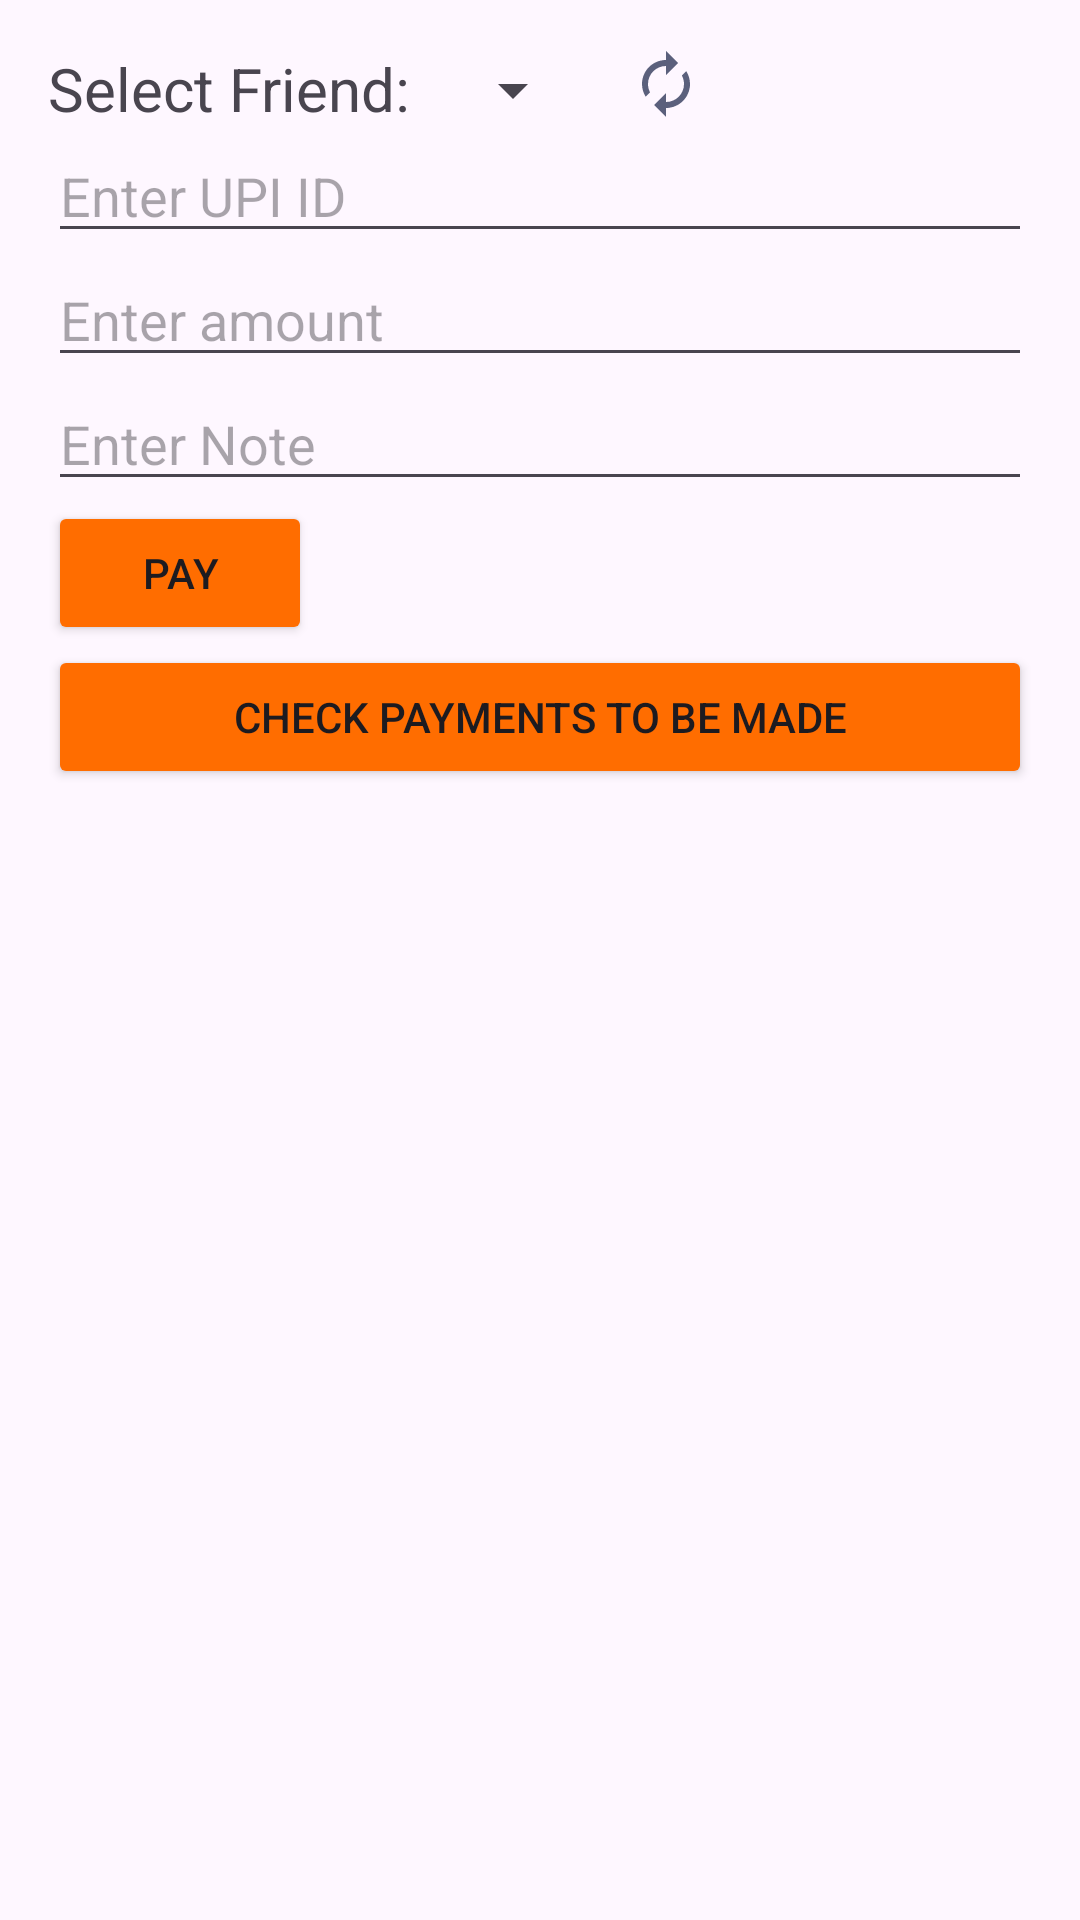

Here is an Android app screen rendered from its layout file. Give the layout XML and the strings, colors and styles it references.
<!-- AndroidManifest.xml: application theme Theme.ProjectWork2 -->
<!-- res/layout/fragment_payments.xml -->
<?xml version="1.0" encoding="utf-8"?>
<LinearLayout xmlns:android="http://schemas.android.com/apk/res/android"
    xmlns:app="http://schemas.android.com/apk/res-auto"
    xmlns:tools="http://schemas.android.com/tools"
    android:id="@+id/main"
    android:layout_width="match_parent"
    android:layout_height="match_parent"
    tools:context=".MainActivity"
    android:orientation="vertical"
    android:padding="16dp"
    >
    <RelativeLayout
        android:layout_width="wrap_content"
        android:layout_height="wrap_content">

        <TextView
            android:layout_width="wrap_content"
            android:layout_height="wrap_content"
            android:id="@+id/tv1"
            android:text="Select Friend:"
            android:textSize="20dp"/>
        <Spinner
            android:layout_width="wrap_content"
            android:layout_height="wrap_content"
            android:id="@+id/spinner_name"
            android:layout_marginTop="2dp"
            android:layout_toRightOf="@+id/tv1"
            android:layout_marginLeft="10dp"/>
        <ImageButton
            android:layout_width="wrap_content"
            android:layout_height="wrap_content"
            android:id="@+id/refresh"
            android:contentDescription="@string/your_button_description"
            android:src="@drawable/baseline_autorenew_24"
            android:background="?attr/selectableItemBackgroundBorderless"
            android:backgroundTint="#FF6D00"
            android:layout_toRightOf="@+id/spinner_name"
            android:layout_marginLeft="15dp"
            />

    </RelativeLayout>








    <EditText
        android:layout_width="match_parent"
        android:layout_height="wrap_content"
        android:id="@+id/upiid"
        android:hint="Enter UPI ID"/>
    <EditText
        android:layout_width="match_parent"
        android:layout_height="wrap_content"
        android:id="@+id/amount"
        android:hint="Enter amount"
        android:inputType="numberDecimal"/>
    <EditText
        android:layout_width="match_parent"
        android:layout_height="wrap_content"
        android:id="@+id/note"
        android:hint="Enter Note"/>
    <Button
        android:layout_width="wrap_content"
        android:layout_height="wrap_content"
        android:text="Pay"
        android:id="@+id/btn"
        android:backgroundTint="#FF6D00"/>

    <Button
        android:layout_width="match_parent"
        android:layout_height="wrap_content"
        android:text="Check Payments to be made"
        android:id="@+id/checkbtn"
        android:backgroundTint="#FF6D00"/>


</LinearLayout>
<!-- resources referenced by this layout -->
<resources>
  <!-- drawable baseline_autorenew_24 (drawable) -->
  <vector xmlns:android="http://schemas.android.com/apk/res/android" android:height="24dp" android:tint="#5B607C" android:viewportHeight="24" android:viewportWidth="24" android:width="24dp">
        
      <path android:fillColor="@android:color/white" android:pathData="M12,6v3l4,-4 -4,-4v3c-4.42,0 -8,3.58 -8,8 0,1.57 0.46,3.03 1.24,4.26L6.7,14.8c-0.45,-0.83 -0.7,-1.79 -0.7,-2.8 0,-3.31 2.69,-6 6,-6zM18.76,7.74L17.3,9.2c0.44,0.84 0.7,1.79 0.7,2.8 0,3.31 -2.69,6 -6,6v-3l-4,4 4,4v-3c4.42,0 8,-3.58 8,-8 0,-1.57 -0.46,-3.03 -1.24,-4.26z"/>
      
  </vector>
  <string name="your_button_description">Settings</string>
  <style name="Theme.ProjectWork2" parent="Base.Theme.ProjectWork2" />
  <style name="Base.Theme.ProjectWork2" parent="Theme.Material3.DayNight.NoActionBar">
          <item name="windowActionBar">false</item>
          <item name="windowNoTitle">true</item>
          
          
      </style>
</resources>
